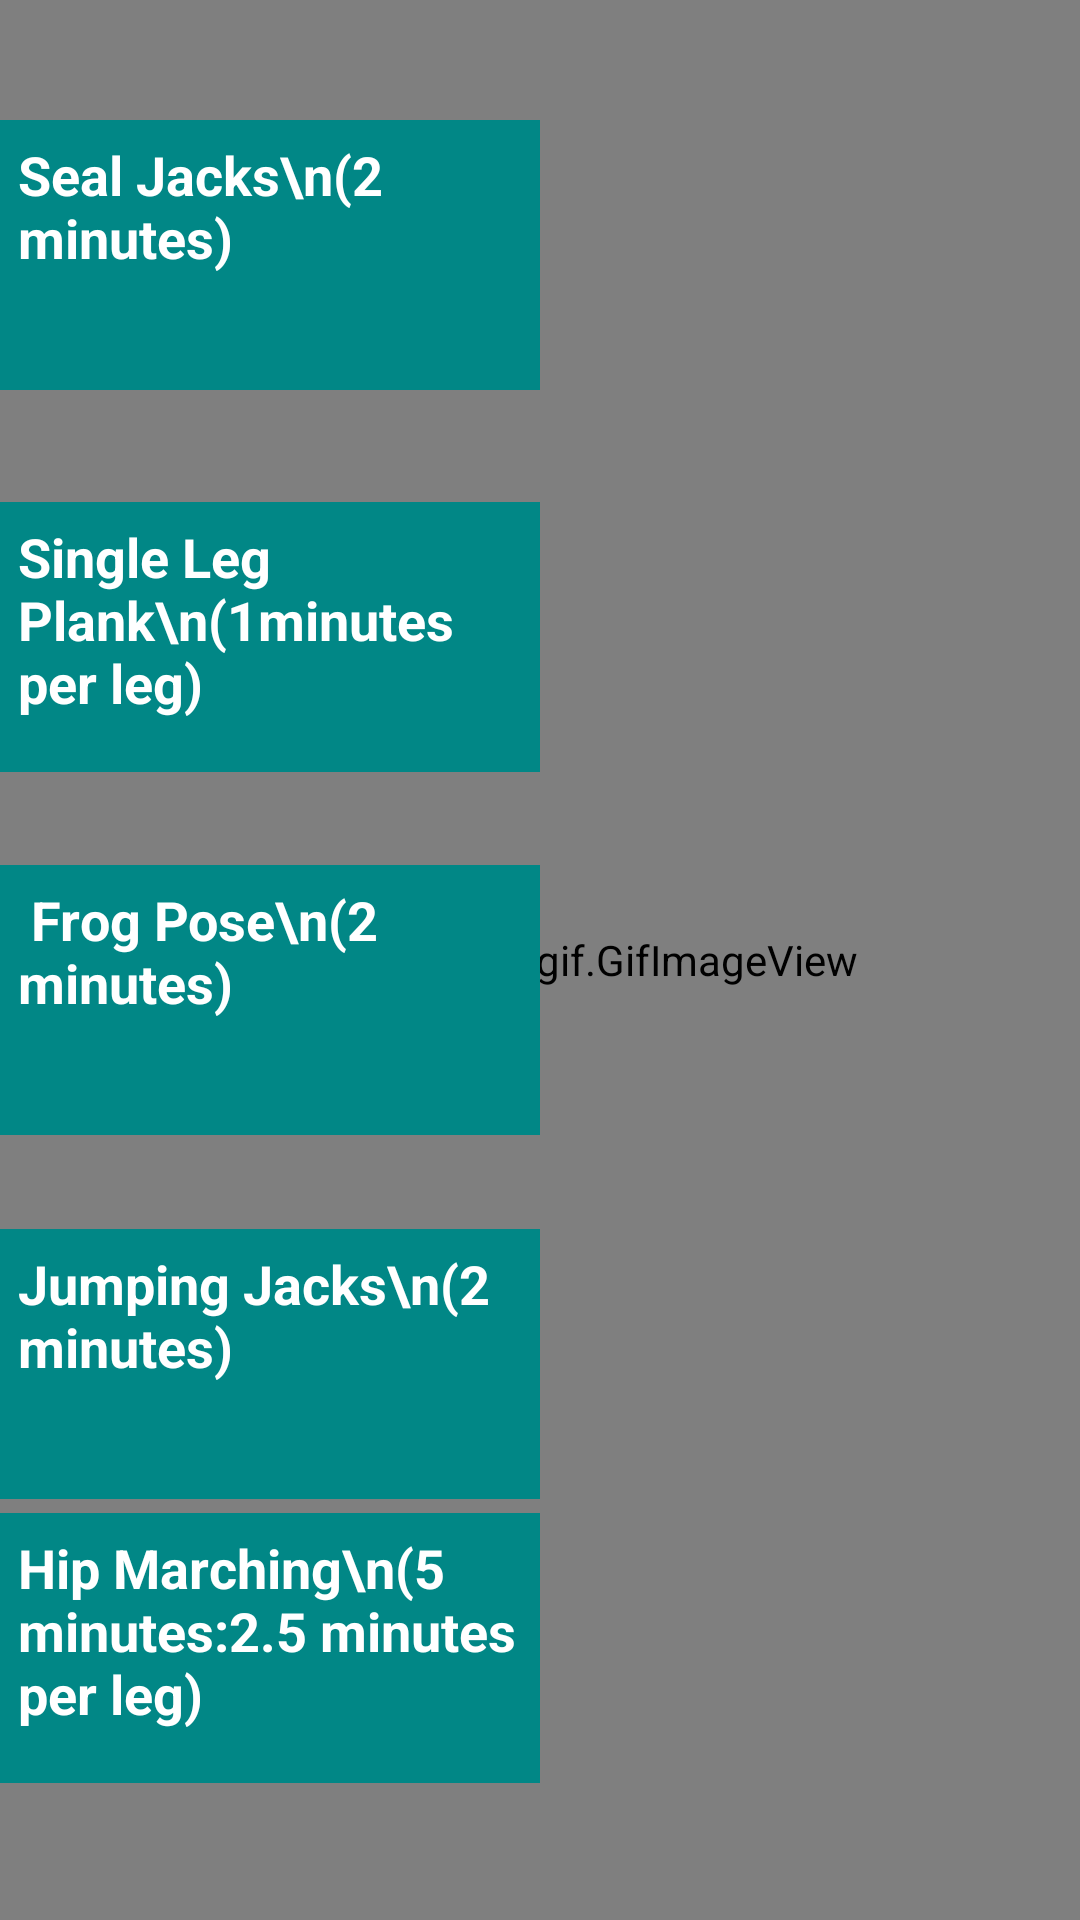

Here is an Android app screen rendered from its layout file. Give the layout XML and the strings, colors and styles it references.
<!-- AndroidManifest.xml: application theme Theme.MyApplication -->
<!-- res/layout/activity_lowx2.xml -->
<?xml version="1.0" encoding="utf-8"?>
<androidx.constraintlayout.widget.ConstraintLayout xmlns:android="http://schemas.android.com/apk/res/android"
    xmlns:app="http://schemas.android.com/apk/res-auto"
    xmlns:tools="http://schemas.android.com/tools"
    android:layout_width="match_parent"
    android:layout_height="match_parent"
    tools:context=".lowx2">

    <pl.droidsonroids.gif.GifImageView
        android:id="@+id/gifImageView"
        android:layout_width="match_parent"
        android:layout_height="match_parent"
        android:src="@drawable/lowweione"
        app:layout_constraintBottom_toBottomOf="parent"
        app:layout_constraintEnd_toEndOf="parent"
        app:layout_constraintHorizontal_bias="0.0"
        app:layout_constraintStart_toStartOf="parent"
        app:layout_constraintTop_toTopOf="parent"
        app:layout_constraintVertical_bias="0.0" />


    <TextView
        android:id="@+id/textView8"
        android:layout_width="180sp"
        android:layout_height="90sp"
        android:background="@color/teal_700"
        android:padding="6dp"
        android:text="Seal Jacks\n(2 minutes)"
        android:textColor="#fff"
        android:textSize="18sp"
        android:textStyle="bold"
        app:layout_constraintBottom_toBottomOf="parent"
        app:layout_constraintEnd_toEndOf="parent"
        app:layout_constraintHorizontal_bias="0.0"
        app:layout_constraintStart_toStartOf="parent"
        app:layout_constraintTop_toTopOf="parent"
        app:layout_constraintVertical_bias="0.073" />

    <TextView
        android:id="@+id/textView9"
        android:layout_width="180sp"
        android:layout_height="90sp"
        android:background="@color/teal_700"
        android:padding="6dp"
        android:text="Single Leg Plank\n(1minutes per leg)"
        android:textColor="#fff"
        android:textSize="18sp"
        android:textStyle="bold"
        app:layout_constraintBottom_toBottomOf="parent"
        app:layout_constraintEnd_toEndOf="parent"
        app:layout_constraintHorizontal_bias="0.0"
        app:layout_constraintStart_toStartOf="parent"
        app:layout_constraintTop_toBottomOf="@+id/textView8"
        app:layout_constraintVertical_bias="0.089" />

    <TextView
        android:id="@+id/textView11"
        android:layout_width="180sp"
        android:layout_height="90sp"
        android:background="@color/teal_700"
        android:padding="6dp"
        android:text=" Frog Pose\n(2 minutes)"
        android:textColor="#fff"
        android:textSize="18sp"
        android:textStyle="bold"
        app:layout_constraintBottom_toBottomOf="parent"
        app:layout_constraintEnd_toEndOf="parent"
        app:layout_constraintHorizontal_bias="0.0"
        app:layout_constraintStart_toStartOf="parent"
        app:layout_constraintTop_toBottomOf="@+id/textView9"
        app:layout_constraintVertical_bias="0.106" />

    <TextView
        android:id="@+id/textView12"
        android:layout_width="180sp"
        android:layout_height="90sp"
        android:background="@color/teal_700"
        android:padding="6dp"
        android:text="Jumping Jacks\n(2 minutes)"
        android:textColor="#fff"
        android:textSize="18sp"
        android:textStyle="bold"
        app:layout_constraintBottom_toBottomOf="parent"
        app:layout_constraintEnd_toEndOf="parent"
        app:layout_constraintHorizontal_bias="0.0"
        app:layout_constraintStart_toStartOf="parent"
        app:layout_constraintTop_toBottomOf="@+id/textView11"
        app:layout_constraintVertical_bias="0.182" />

    <TextView
        android:id="@+id/textView16"
        android:layout_width="180sp"
        android:layout_height="90sp"
        android:background="@color/teal_700"
        android:padding="6dp"
        android:text="Hip Marching\n(5 minutes:2.5 minutes per leg)"
        android:textColor="#fff"
        android:textSize="18sp"
        android:textStyle="bold"
        app:layout_constraintBottom_toBottomOf="parent"
        app:layout_constraintEnd_toEndOf="parent"
        app:layout_constraintHorizontal_bias="0.0"
        app:layout_constraintStart_toStartOf="parent"
        app:layout_constraintTop_toTopOf="@+id/textView12"
        app:layout_constraintVertical_bias="0.675" />

</androidx.constraintlayout.widget.ConstraintLayout>
<!-- resources referenced by this layout -->
<resources>
  <!-- drawable lowweione: gif bitmap (drawable, 58171 bytes) -->
  <style name="Theme.MyApplication" parent="Theme.AppCompat.DayNight.NoActionBar">
          
          <item name="colorPrimary">@color/purple_500</item>
          <item name="colorPrimaryVariant">#003C43</item>
          <item name="colorOnPrimary">@color/white</item>
          
          <item name="colorSecondary">@color/teal_200</item>
          <item name="colorSecondaryVariant">@color/teal_700</item>
          <item name="colorOnSecondary">@color/black</item>
          
          <item name="android:statusBarColor">?attr/colorPrimaryVariant</item>
          
      </style>
  <!-- not gathered from this repository: default colours our renderer supplied (Android Studio template values) -->
  <color name="purple_500">#FF6200EE</color>
  <color name="teal_200">#FF03DAC5</color>
  <color name="teal_700">#FF018786</color>
  <color name="black">#FF000000</color>
  <color name="white">#FFFFFFFF</color>
</resources>
